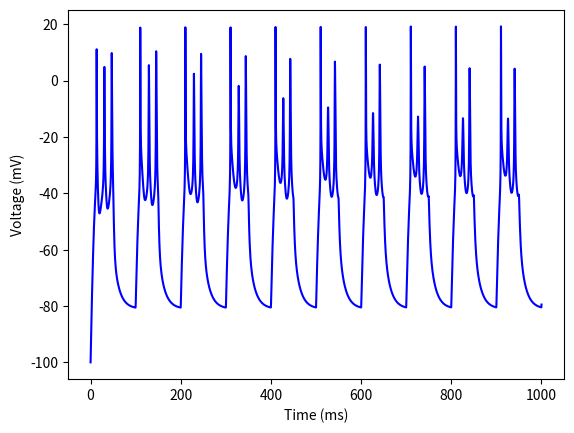

Generate this figure with matplotlib:
import numpy as np
import scipy as sp
import scipy.integrate as sp_int
import matplotlib.pyplot as plt
import matplotlib

# Equations come from "Current- and Voltage-Clamp Recordings and Computer Simulations of Kenyon Cells in the Honeybee"

# Set up the constants. NB: discrepancy between values in paper and ModelDB!
# Used values of SI from Energy Efficieny paper
C_m  = 1 # membrane capacitance (uF/cm^2)
g_NaF = 35 # maximum conductances (mS/cm^2)
g_NaS = 3
g_KV  = 2
g_KA  = 14.5
g_KST = 1.5
g_l  = 0.075
E_Na = 58 # reversal potentials (mV)
E_K  = -81
E_l  = -81

# define auxiliary equations. "inf(v_h, V, s)" describes m_inf, h_inf etc. Tau describes the timescale.
def inf_m(V, V_h, s): return 1 / (1 + np.exp((V_h - V) / s))
def inf_h(V, V_h, s): return 1 / (1 + np.exp((V - V_h) / s))
def tau_1(tau_max, tau_min, V, V_h, s):
    return ((tau_max - tau_min) / (1 + np.exp((V - V_h) / s))) + tau_min
def tau_2(tau_max, tau_min, V, V_h1, V_h2, s_1, s_2):
    return ((tau_max - tau_min) / ((1 + np.exp((V - V_h1) / s_1)) * (1 + np.exp((V - V_h2) / s_2)))) + tau_min

# Parameters used in simulation of the Kenyon cell
# for Na:
Vh_Na = -30.1
s_Na = 6.65
Vh1_Na = -20.3
s1_Na = 6.45
tau_max_Na = 0.83
tau_min_Na = 0.093
# for NaF:
Vh_NaF = -51.4
s_NaF = 5.9
Vh1_NaF = -8.03
s1_NaF = 8.69
tau_max_NaF = 1.66
tau_min_NaF = 0.12
# for NaS:
Vh_NaS = -51.4
s_NaS = 5.9
Vh1_NaS = -32.6
s1_NaS = 8
tau_max_NaS = 12.24
tau_min_NaS = 1.9
# for K,V:
Vh_KV = -37.6
s_KV = 27.24
Vh1_KV = 45
s1_KV = 13.71
tau_max_KV = 3.53
tau_min_KV = 1.85
# for KA (m for activation, h for inactivation variable):
Vh_KAm = -20.1
s_KAm = 16.1
Vh1_KAm = -70
s1_KAm = -4
Vh2_KAm = -20
s2_KAm = 12
tau_max_KAm = 1.65
tau_min_KAm = 0.35
Vh_KAh = -74.7
s_KAh = 7
Vh1_KAh = -60
s1_KAh =  -25
Vh2_KAh = -62
s2_KAh = 16
tau_max_KAh = 90
tau_min_KAh = 2.5
# for KST:
Vh_KSTm = -20.1
s_KSTm = 16.1
Vh1_KSTm = 20
s1_KSTm = 20
tau_max_KSTm = 5
tau_min_KSTm = 0.5
Vh_KSTh = -74.7
s_KSTh = 7
Vh1_KSTh = 52
s1_KSTh = 15
tau_max_KSTh = 200
tau_min_KSTh = 150


# equations governing opening / closing rates
def m_inf_Na(V): return inf_m(V, Vh_Na, s_Na)
def tau_m_Na(V): return tau_1(tau_max_Na, tau_min_Na, V, Vh1_Na, s1_Na)
def h_inf_NaF(V): return inf_h(V, Vh_NaF, s_NaF)
def tau_h_NaF(V): return tau_1(tau_max_NaF, tau_min_NaF, V, Vh1_NaF, s1_NaF)
def h_inf_NaS(V): return inf_h(V, Vh_NaF, s_NaF)
def tau_h_NaS(V): return tau_1(tau_max_NaS, tau_min_NaS, V, Vh1_NaS, s1_NaS)
def m_inf_KV(V): return inf_m(V, Vh_KV, s_KV)
def tau_m_KV(V): return tau_1(tau_max_KV, tau_min_KV, V, Vh1_KV, s1_KV)
def m_inf_KA(V): return inf_m(V, Vh_KAm, s_KAm)
def tau_m_KA(V): return tau_2(tau_max_KAm, tau_min_KAm, V, Vh1_KAm, Vh2_KAm, s1_KAm, s2_KAm)
def h_inf_KA(V): return inf_h(V, Vh_KAh, s_KAh)
def tau_h_KA(V): return tau_2(tau_max_KAh, tau_min_KAh, V, Vh1_KAh, Vh2_KAh, s1_KAh, s2_KAh)
def m_inf_KST(V): return inf_m(V, Vh_KSTm, s_KSTm)
def tau_m_KST(V): return tau_1(tau_max_KSTm, tau_min_KSTm, V, Vh1_KSTm, s1_KSTm)
def h_inf_KST(V): return inf_h(V, Vh_KSTh, s_KSTh)
def tau_h_KST(V): return tau_1(tau_max_KSTh, tau_min_KSTh, V, Vh1_KSTh, s1_KSTh)

# define the currents in the model
def I_Na1(V, m_Na, h_NaF): return g_NaF * (m_Na**3) * h_NaF * (V - E_Na)
def I_Na2(V, m_Na, h_NaS): return g_NaS * (m_Na**3) * h_NaS * (V - E_Na)
def I_KaF(V, m_KA, h_KA): return g_KA * (m_KA**3) * h_KA * (V - E_K)
def I_KaS(V, m_KST, h_KST): return g_KST * (m_KST**3) * h_KST * (V - E_K)
def I_KV(V, m_KV): return g_KV * (m_KV**4) * (V - E_K)
def I_l(V): return g_l * (V - E_l)

def f(t, y):
    # set external current: make sure it is 0 for large times.
    f = 10/1000
    I_e = lambda t: np.sign(np.sin(2*np.pi*f*t))*3.5 + 3.5
    # define variables that are to be integrated
    V, m_Na, h_NaF, h_NaS, m_KA, h_KA, m_KST, h_KST, m_KV = y

    # define DV/dt ('_dot' denotes time differentiation)
    V_dot = 1/C_m * (I_e(t) - (I_Na1(V, m_Na, h_NaF) + I_Na2(V, m_Na, h_NaS) + I_KaF(V, m_KA, h_KA) +
                            I_KaS(V, m_KST, h_KST) + I_KV(V, m_KV) + I_l(V)))
    # enter the equations controlling the gating variables.
    m_Na_dot = (m_inf_Na(V) - m_Na) / tau_m_Na(V)
    h_NaF_dot = (h_inf_NaF(V) - h_NaF) / tau_h_NaF(V)
    h_NaS_dot = (h_inf_NaS(V) - h_NaS) / tau_h_NaS(V)
    m_KA_dot = (m_inf_KA(V) - m_KA) / tau_m_KA(V)
    h_KA_dot = (h_inf_KA(V) - h_KA) / tau_h_KA(V)
    m_KST_dot = (m_inf_KST(V) - m_KST) / tau_m_KST(V)
    h_KST_dot = (h_inf_KST(V) - h_KST) / tau_h_KST(V)
    m_KV_dot = (m_inf_KV(V) - m_KV) / tau_m_KV(V)
    return [V_dot, m_Na_dot, h_NaF_dot, h_NaS_dot, m_KA_dot, h_KA_dot, m_KST_dot, h_KST_dot, m_KV_dot]

# enter intial values for V, n, m, h
V_0 = -100
m_Na_0 = m_inf_Na(V_0)
h_NaF_0 = h_inf_NaF(V_0)
h_NaS_0 = h_inf_NaS(V_0)
m_KA_0 = m_inf_KA(V_0)
h_KA_0 = h_inf_KA(V_0)
m_KST_0 = m_inf_KST(V_0)
h_KST_0 = h_inf_KST(V_0)
m_KV_0 = m_inf_KV(V_0)
y_0 = [V_0, m_Na_0, h_NaF_0, h_NaS_0, m_KA_0, h_KA_0, m_KST_0, h_KST_0, m_KV_0]

# create timescale. t_interval is the time interval in which to calculate the solution.
# t_points are the points at which the solution is stored.
t_interval = (0.0, 1000.0)
numpoints = 10000
t_points = np.linspace(t_interval[0], t_interval[1], numpoints)

# solve coupled ODEs with scipy's solver
soln = sp_int.solve_ivp(f, t_interval, y_0, 'BDF')

V = soln.y[0, :]

# plot & show solution
plt.plot(soln.t, soln.y[0, :], 'b')
plt.ylabel('Voltage (mV)')
plt.xlabel('Time (ms)')
plt.show()
